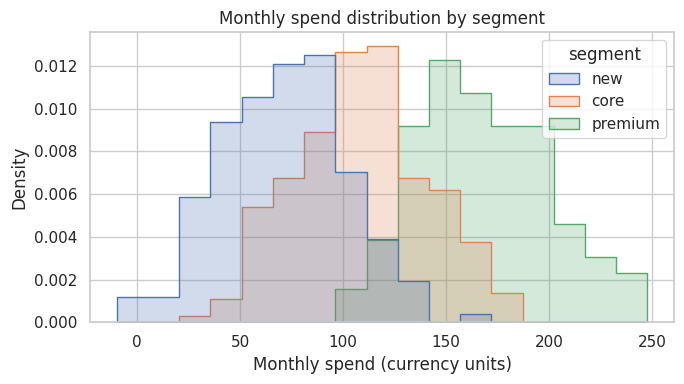
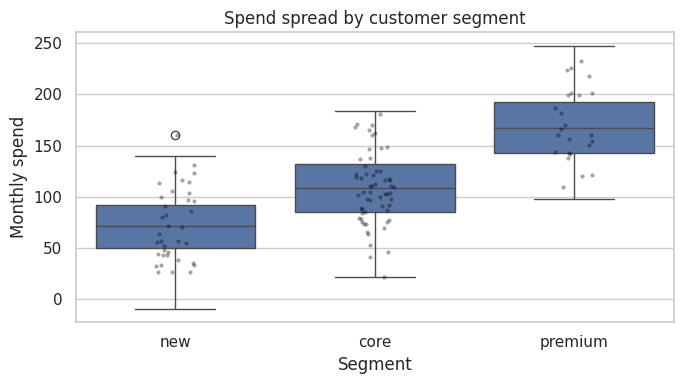
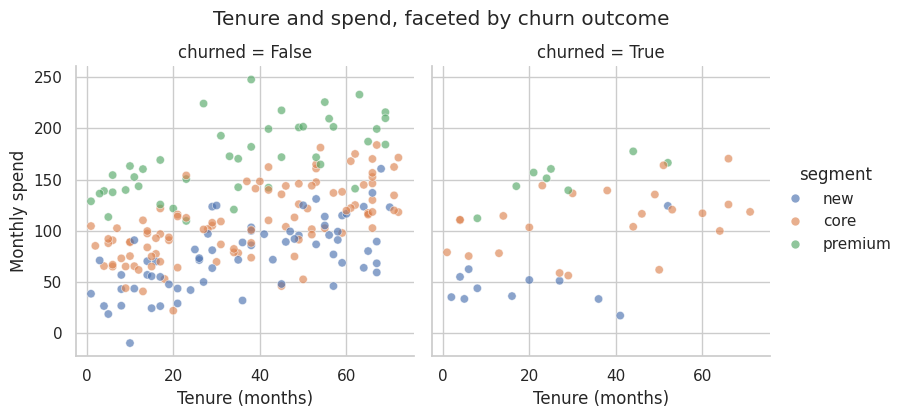
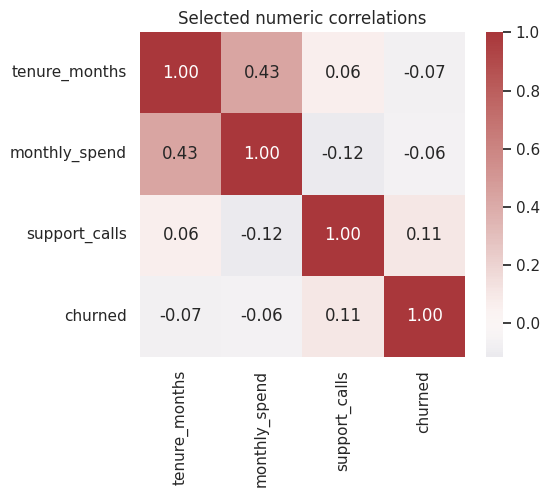

These charts were generated, in order, by the following Python code:
import matplotlib

matplotlib.use("Agg")

import matplotlib.pyplot as plt
import numpy as np
import pandas as pd
import seaborn as sns

rng = np.random.default_rng(71)
sns.set_theme(style="whitegrid", context="notebook")


def show(label, value):
    print(f"\n--- {label} ---\n{value}")


n_rows = 500
segment = rng.choice(["new", "core", "premium"], size=n_rows, p=[0.35, 0.45, 0.20])
tenure = rng.integers(1, 73, size=n_rows)
base_spend = pd.Series(segment).map({"new": 45, "core": 80, "premium": 145}).to_numpy()
spend = base_spend + 0.8 * tenure + rng.normal(0, 25, size=n_rows)
support_calls = np.maximum(0, rng.poisson(2.5, size=n_rows) - (segment == "premium").astype(int))
churn_probability = 1 / (1 + np.exp(-(-1.5 - 0.015 * tenure + 0.25 * support_calls)))
customers = pd.DataFrame(
    {
        "segment": segment,
        "tenure_months": tenure,
        "monthly_spend": spend,
        "support_calls": support_calls,
        "churned": rng.random(n_rows) < churn_probability,
    }
)
show("Dataset | shape and columns", (customers.shape, customers.columns.tolist()))
show("Dataset | numeric summary", customers.describe().round(2).to_string())

fig, ax = plt.subplots(figsize=(7, 4))
sns.histplot(
    data=customers,
    x="monthly_spend",
    hue="segment",
    element="step",
    stat="density",
    common_norm=False,
    ax=ax,
)
ax.set(
    title="Monthly spend distribution by segment",
    xlabel="Monthly spend (currency units)",
    ylabel="Density",
)
fig.tight_layout()
plt.show()
plt.close(fig)

fig, ax = plt.subplots(figsize=(7, 4))
sns.boxplot(data=customers, x="segment", y="monthly_spend", order=["new", "core", "premium"], ax=ax)
sample = customers.sample(120, random_state=42)
sns.stripplot(
    data=sample,
    x="segment",
    y="monthly_spend",
    order=["new", "core", "premium"],
    color="black",
    alpha=0.35,
    size=3,
    ax=ax,
)
ax.set(title="Spend spread by customer segment", xlabel="Segment", ylabel="Monthly spend")
fig.tight_layout()
plt.show()
plt.close(fig)

sampled = customers.sample(250, random_state=42)
plot = sns.relplot(
    data=sampled,
    x="tenure_months",
    y="monthly_spend",
    hue="segment",
    col="churned",
    kind="scatter",
    alpha=0.65,
    height=4,
    aspect=1.0,
)
plot.set_axis_labels("Tenure (months)", "Monthly spend")
plot.figure.suptitle("Tenure and spend, faceted by churn outcome", y=1.04)
plt.show()
plt.close(plot.figure)

correlation = customers[["tenure_months", "monthly_spend", "support_calls", "churned"]].corr(
    numeric_only=True
)
fig, ax = plt.subplots(figsize=(6, 5))
sns.heatmap(correlation, annot=True, fmt=".2f", cmap="vlag", center=0, square=True, ax=ax)
ax.set_title("Selected numeric correlations")
fig.tight_layout()
plt.show()
plt.close(fig)

show("Correlation | matrix used by heatmap", correlation.round(3).to_string())

segment_summary = customers.groupby("segment", observed=True).agg(
    customers=("segment", "size"),
    median_spend=("monthly_spend", "median"),
    churn_rate=("churned", "mean"),
)
show("Interpretation | segment summary behind the plots", segment_summary.round(3).to_string())
show(
    "Visualization checks | status",
    "each plot has a question, labels, deterministic sampling, and an explicit numerical summary",
)
